Run: headless pygame with SDL's dummy video driver; simulated clock (each Clock.tick advances the game by its frame time, no real sleeping); random seed 0; keys injected as events and as key.get_pressed() state; no mouse input.
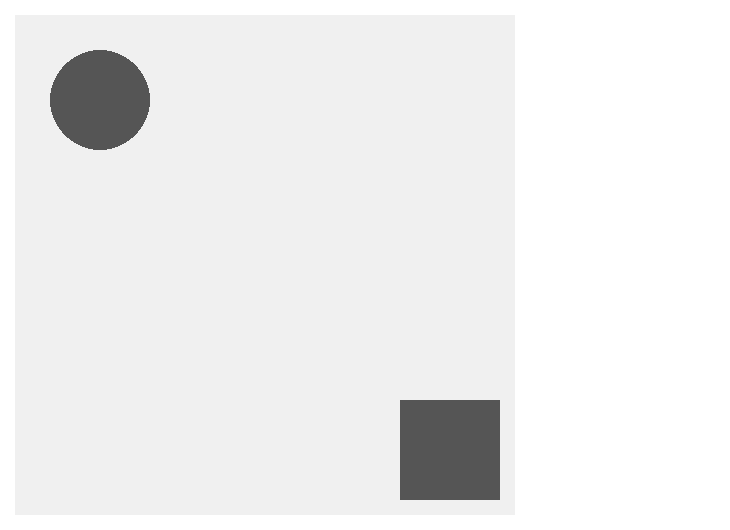
Frame 1 of 4 · flips 1–60 · no input
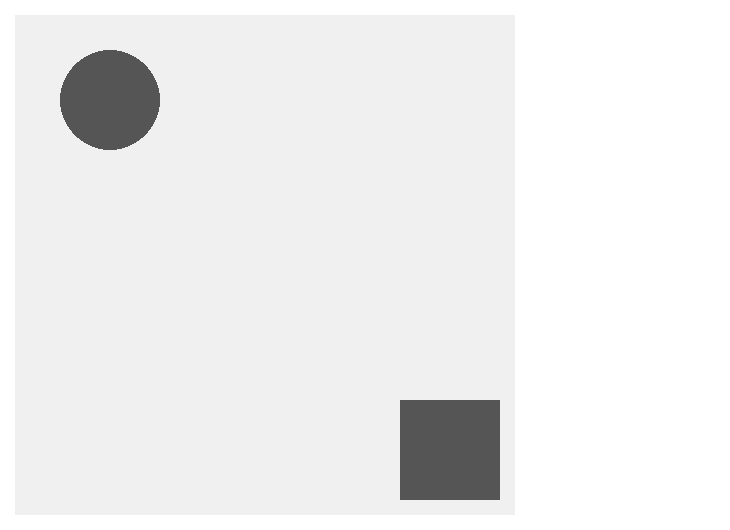
Frame 2 of 4 · flips 61–180 · tapped SPACE, RETURN · held RIGHT (→), D
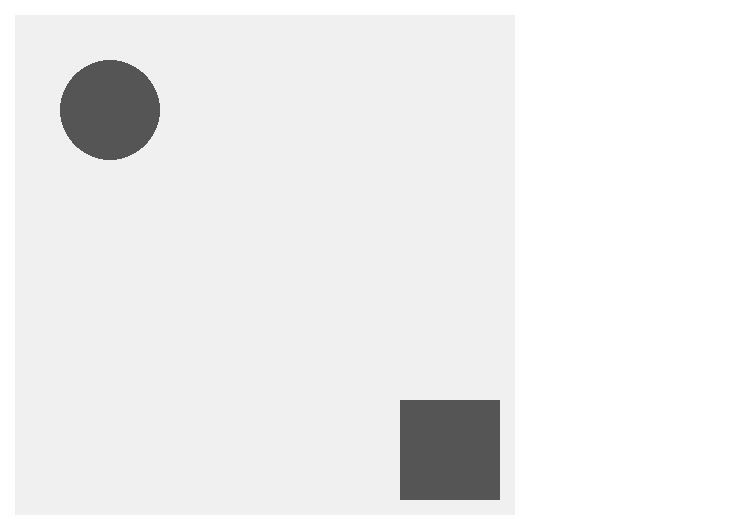
Frame 3 of 4 · flips 181–300 · held DOWN (↓), S
Frame 4 of 4 · flips 301–420 · held LEFT (←), A, UP (↑), W · screen same as frame 1, image omitted

The pygame program that drew these frames:

import pygame


class Shape:
    movement_speed = 10

    def __init__(self, x, y):
        self.x, self.y = x, y

    def move_up(self):
        self.y -= self.movement_speed

    def move_down(self):
        self.y += self.movement_speed

    def move_left(self):
        self.x -= self.movement_speed

    def move_right(self):
        self.x += self.movement_speed


class Circle(Shape):
    def __init__(self, center_x, center_y, radius):
        super().__init__(center_x, center_y)
        self.radius = radius


class Rectangle(Shape):
    def __init__(self, top_left_x, top_left_y, width, height):
        super().__init__(top_left_x, top_left_y)
        self.width, self.height = width, height


class Line(Shape):
    def __init__(self, x1, y1, x2, y2):
        super().__init__(x1, y1)
        self.x2, self.y2 = x2, y2


# Screen parameters
BOARD_WID = 500
BOARD_HGT = 500
SIDEBAR_WID = 200
PADD = 15
WINDOW_WID = BOARD_WID + PADD * 2 + SIDEBAR_WID
WINDOW_HGT = BOARD_HGT + PADD * 2
WINDOW_CAPTION = "Collision"
FPS = 60

# Board borders
TOP_Y = PADD
BOT_Y = PADD + BOARD_HGT
LFT_X = PADD
RGT_X = PADD + BOARD_WID

# Colors
BOARD_COLOR = (240, 240, 240)
BACKGROUND_COLOR = (255, 255, 255)
OBJECTS_COLOR = (85, 85, 85)
TEXT_COLOR = (0, 0, 0)

pygame.init()

screen = pygame.display.set_mode((WINDOW_WID, WINDOW_HGT))
pygame.display.set_caption(WINDOW_CAPTION)
CLOCK = pygame.time.Clock()

running = True

objects = [Circle(100, 100, 50), Rectangle(400, 400, 100, 100)]

selected_index = 0

while running:
    for event in pygame.event.get():
        if event.type == pygame.QUIT:
            running = False
        elif event.type == pygame.KEYDOWN:
            if event.key == pygame.K_ESCAPE:
                running = False

            elif event.key == pygame.K_1:
                selected_index = 0
            elif event.key == pygame.K_2:
                selected_index = 1

            elif event.key == pygame.K_UP:
                objects[selected_index].move_up()
            elif event.key == pygame.K_DOWN:
                objects[selected_index].move_down()
            elif event.key == pygame.K_LEFT:
                objects[selected_index].move_left()
            elif event.key == pygame.K_RIGHT:
                objects[selected_index].move_right()

    screen.fill(BACKGROUND_COLOR)
    pygame.draw.rect(screen, BOARD_COLOR, [PADD, PADD, BOARD_WID, BOARD_HGT], 0)

    for obj in objects:
        if type(obj) is Circle:
            pygame.draw.circle(screen, OBJECTS_COLOR, (obj.x, obj.y), obj.radius, 0)
        elif type(obj) is Rectangle:
            pygame.draw.rect(screen, OBJECTS_COLOR, [obj.x, obj.y, obj.width, obj.height], 0)

    pygame.display.flip()
    CLOCK.tick(FPS)
